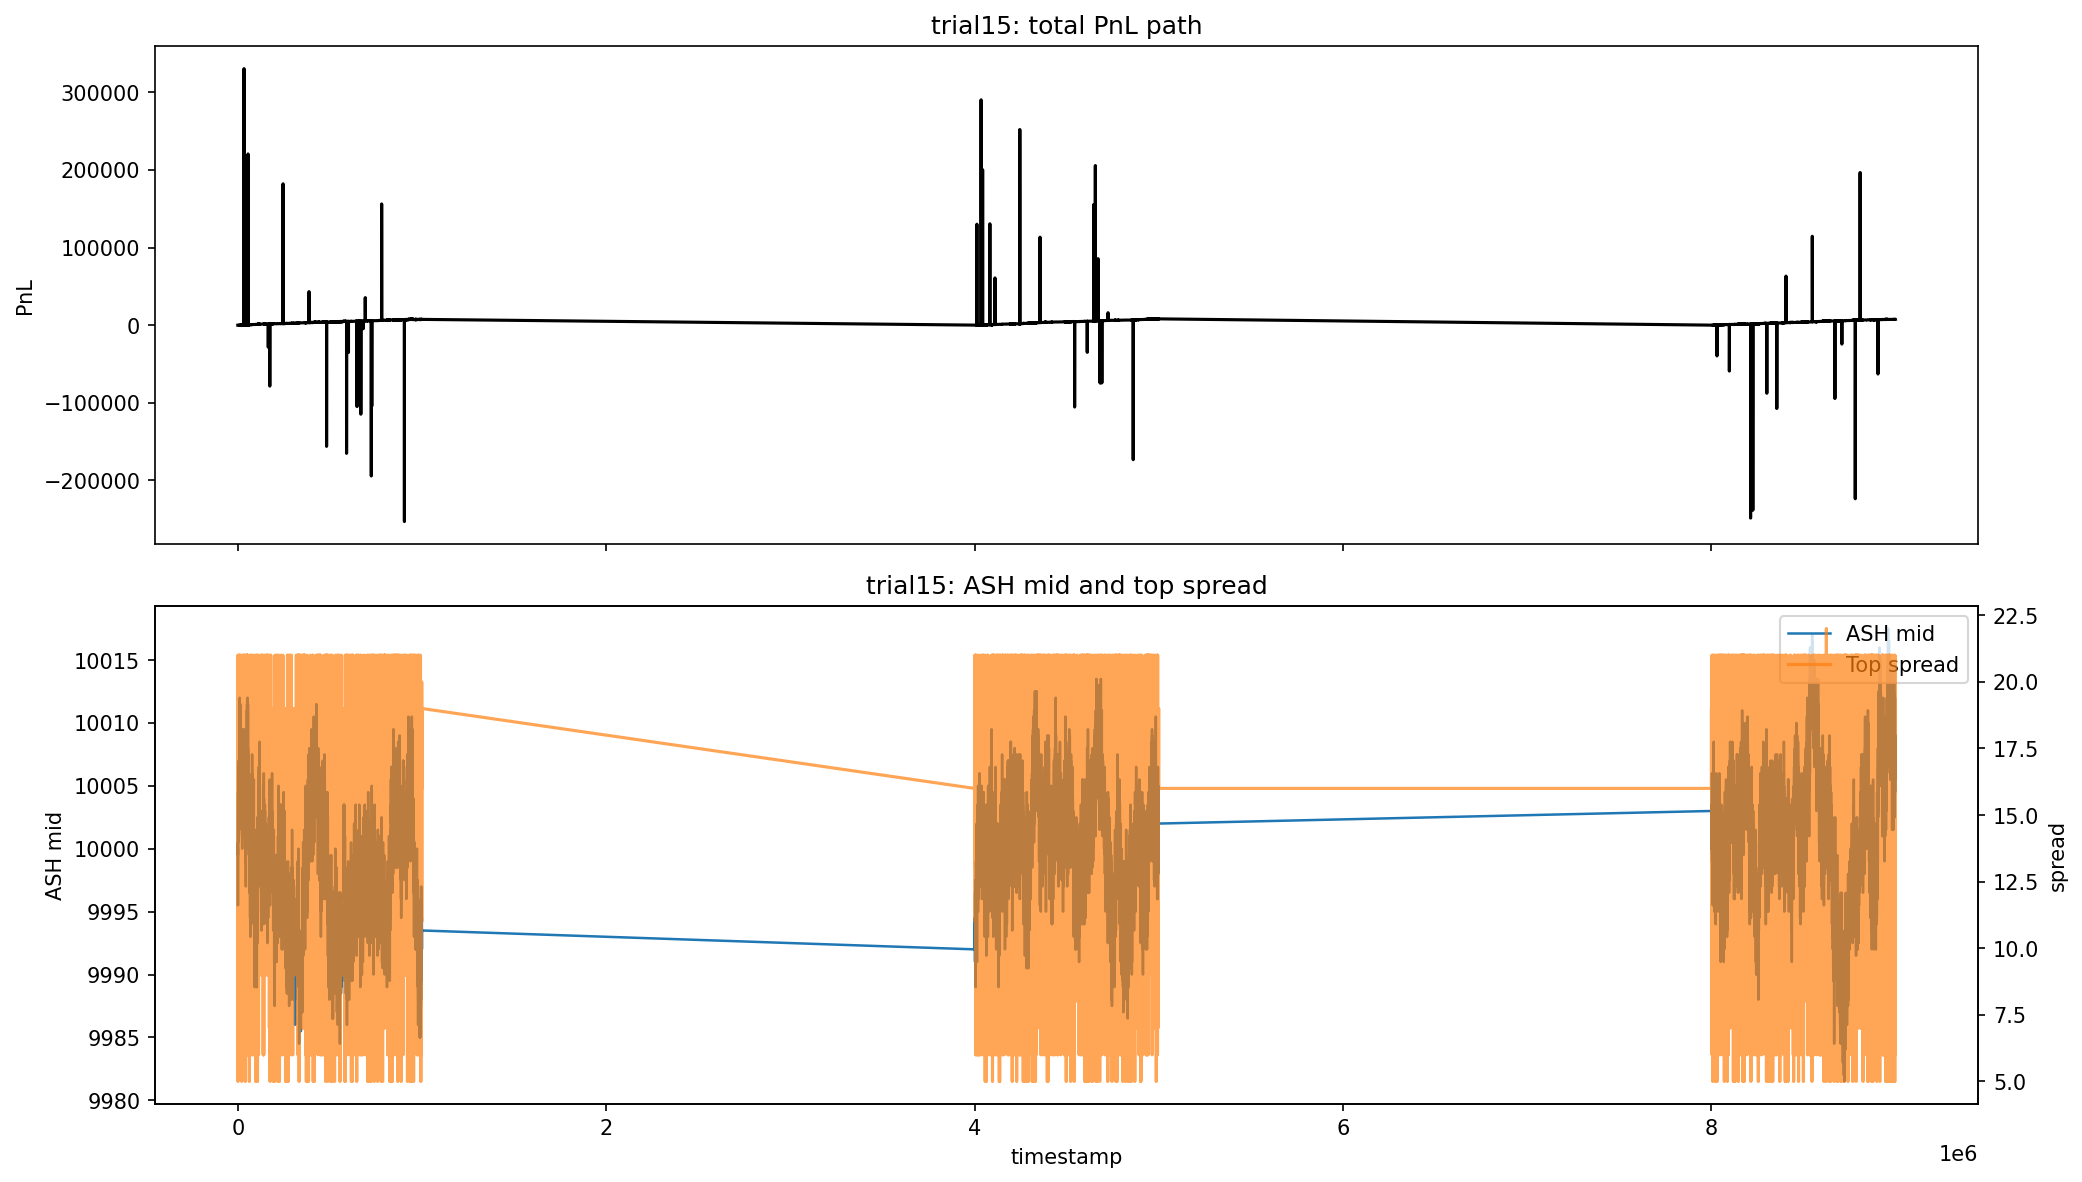

Data behind this chart, as committed beside it:
trial, algorithm, log, round, final_profit, graph_peak, graph_valley, graph_drawdown, breakeven_timestamp, ash_rows, ash_days, ash_mid_first, ash_mid_last, ash_spread_mean, ash_spread_median, ash_top_depth_mean
trial15, R1/trial15/125506.py, R1/erick/backtest_reports/trial15_backte…, 1, 7624, 330460, -252853, 583313, 2600, 27644, 3, 10000, 10007, 16.18, 16.0, 12.16
